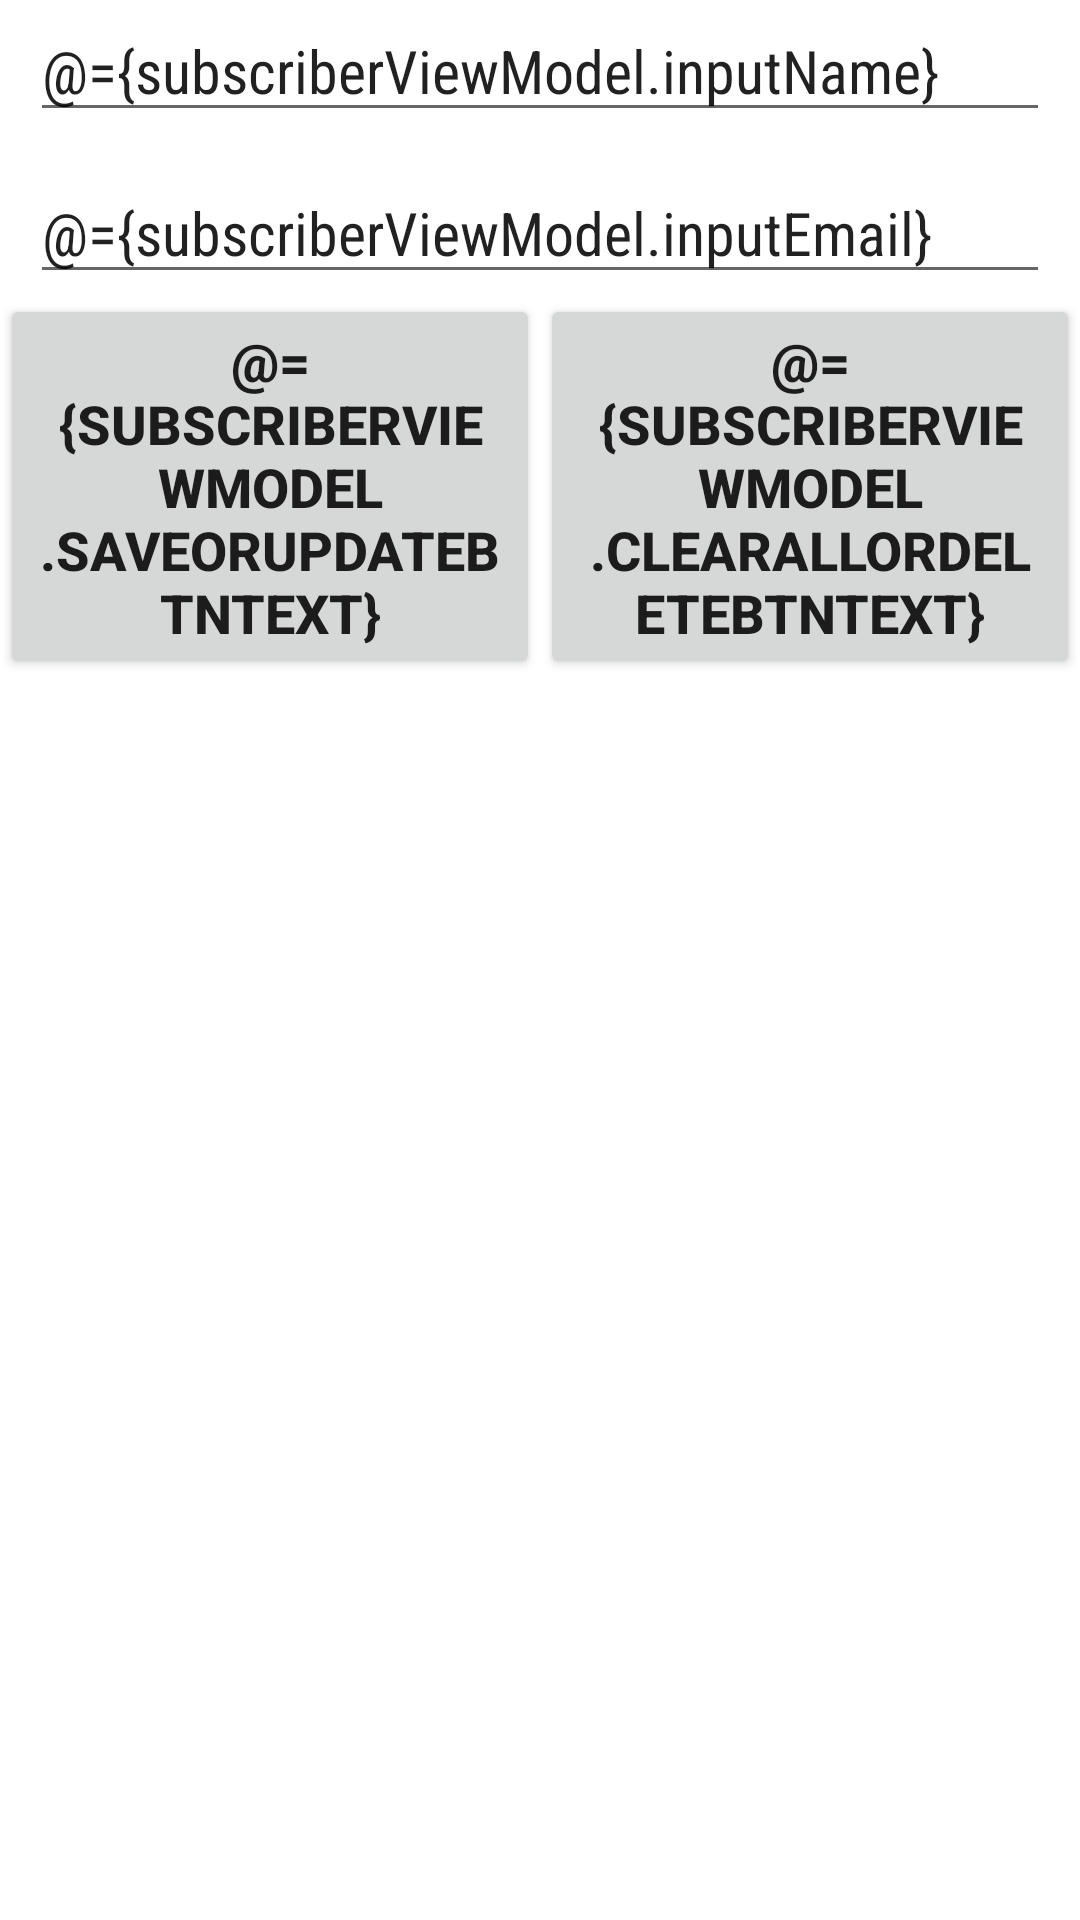

Reconstruct the res/layout file that produces this screen, plus the resources it refers to.
<!-- AndroidManifest.xml: application theme Theme.UdemyRoomDemo -->
<!-- res/layout/activity_main.xml -->
<?xml version="1.0" encoding="utf-8"?>
<layout xmlns:android="http://schemas.android.com/apk/res/android"
    xmlns:app="http://schemas.android.com/apk/res-auto"
    xmlns:tools="http://schemas.android.com/tools">

    <data>
        <variable
            name="subscriberViewModel"
            type="com.comprehensivetutorial.udemyroomdemo.SubscribersViewModel" />
    </data>

<LinearLayout
    android:layout_width="match_parent"
    android:layout_height="match_parent"
    android:layout_margin="10dp"
    android:orientation="vertical"
    tools:context=".MainActivity" >

    <EditText
        android:id="@+id/subNameInput"
        style="@style/Widget.AppCompat.EditText"
        android:layout_width="match_parent"
        android:layout_height="wrap_content"
        android:layout_marginLeft="10dp"
        android:layout_marginRight="10dp"
        android:fontFamily="sans-serif-condensed"
        android:hint="@string/subscriber_s_name"
        android:text="@={subscriberViewModel.inputName}"
        android:inputType="text"
        android:singleLine="true"
        android:textSize="20sp"
        android:typeface="normal" />

    <EditText
        android:id="@+id/subEmailInput"
        style="@style/Widget.AppCompat.EditText"
        android:layout_width="match_parent"
        android:layout_height="wrap_content"
        android:layout_marginLeft="10dp"
        android:layout_marginRight="10dp"
        android:fontFamily="sans-serif-condensed"
        android:hint="@string/subscriber_s_email"
        android:text="@={subscriberViewModel.inputEmail}"
        android:inputType="textEmailAddress"
        android:singleLine="true"
        android:textSize="20sp"
        android:typeface="normal"
        android:layout_marginTop="10dp"/>

    <LinearLayout
        android:layout_width="match_parent"
        android:layout_height="wrap_content"
        android:orientation="horizontal">

        <Button
            android:id="@+id/saveOrUpdateBtn"
            android:layout_width="wrap_content"
            android:layout_height="wrap_content"
            android:layout_weight="1"
            android:text="@={subscriberViewModel.saveOrUpdateBtnText}"
            android:onClick="@{() -> subscriberViewModel.onSaveOrUpdate()}"
            android:contentDescription="Save or Delete button"
            android:textSize="18sp"
            android:textStyle="bold" />

        <Button
            android:id="@+id/clearAllOrDeleteBtn"
            android:layout_width="wrap_content"
            android:layout_height="wrap_content"
            android:layout_weight="1"
            android:text="@={subscriberViewModel.clearAllOrDeleteBtnText}"
            android:onClick="@{() -> subscriberViewModel.onClearAllOrDelete()}"
            android:contentDescription="Clear All Or Delete"
            android:textSize="18sp"
            android:textStyle="bold" />

    </LinearLayout>

    <androidx.recyclerview.widget.RecyclerView
        android:layout_width="match_parent"
        android:layout_height="match_parent"
        android:layout_marginTop="20dp"
        android:id="@+id/subscribersListView"/>
</LinearLayout>
</layout>
<!-- resources referenced by this layout -->
<resources>
  <string name="subscriber_s_email">Subscriber\'s email</string>
  <string name="subscriber_s_name">Subscriber\'s name</string>
  <style name="Theme.UdemyRoomDemo" parent="Base.Theme.UdemyRoomDemo" />
  <style name="Base.Theme.UdemyRoomDemo" parent="Theme.MaterialComponents.DayNight.DarkActionBar">
          
           <item name="colorPrimary">@color/primaryColor</item>
      </style>
  <color name="primaryColor">#FF7043</color>
</resources>
